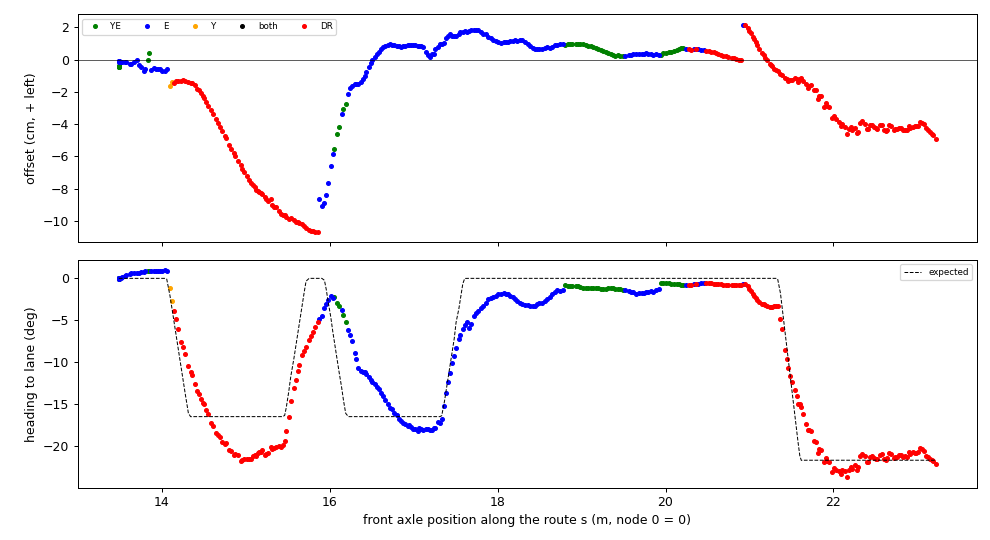

Source data for this figure (header and first rows):
t, s, d_cm, h_deg, h_exp_deg, src, dr_m
1795203078, 13.49, -0.13, 0.02, 0.00, E, 0.000
1795203078, 13.49, -0.42, 0.01, 0.00, YE, 0.000
1795203078, 13.49, -0.11, -0.01, 0.00, E, 0.000
1795203078, 13.49, -0.46, 0.00, 0.00, YE, 0.000
1795203078, 13.49, -0.43, -0.03, 0.00, YE, 0.000
1795203078, 13.49, -0.42, -0.03, 0.00, YE, 0.000
1795203079, 13.49, -0.47, -0.01, 0.00, YE, 0.000
1795203079, 13.49, -0.43, -0.00, 0.00, YE, 0.000
1795203079, 13.49, -0.43, -0.01, 0.00, YE, 0.000
1795203079, 13.49, -0.12, -0.00, 0.00, E, 0.000
1795203079, 13.49, -0.11, -0.03, 0.00, E, 0.000
1795203079, 13.5, -0.12, -0.03, 0.00, E, 0.000
1795203079, 13.5, -0.12, 0.05, 0.00, E, 0.000
1795203079, 13.51, -0.15, 0.08, 0.00, E, 0.000
1795203079, 13.53, -0.13, 0.14, 0.00, E, 0.000
1795203079, 13.57, -0.16, 0.24, 0.00, E, 0.000
1795203079, 13.57, -0.15, 0.38, 0.00, E, 0.000
1795203080, 13.62, -0.30, 0.50, 0.00, E, 0.000
1795203080, 13.64, -0.27, 0.61, 0.00, E, 0.000
1795203080, 13.67, -0.17, 0.66, 0.00, E, 0.000
1795203080, 13.7, -0.06, 0.66, 0.00, E, 0.000
1795203080, 13.72, -0.36, 0.64, 0.00, E, 0.000
1795203080, 13.76, -0.47, 0.74, 0.00, E, 0.000
1795203080, 13.79, -0.73, 0.80, 0.00, E, 0.000
1795203080, 13.8, -0.58, 0.84, 0.00, E, 0.000
1795203080, 13.84, -0.04, 0.88, 0.00, YE, 0.000
1795203080, 13.85, 0.39, 0.91, 0.00, YE, 0.000
1795203080, 13.88, -0.62, 0.92, 0.00, E, 0.000
1795203080, 13.91, -0.49, 0.85, 0.00, E, 0.000
1795203080, 13.93, -0.61, 0.83, 0.00, E, 0.000
1795203081, 13.95, -0.61, 0.87, 0.00, E, 0.000
1795203081, 13.98, -0.59, 0.93, 0.00, E, 0.000
1795203081, 14.01, -0.74, 0.92, 0.00, E, 0.000
1795203081, 14.03, -0.72, 0.96, 0.00, E, 0.000
1795203081, 14.06, -0.57, 0.89, -0.08, E, 0.000
1795203081, 14.1, -1.66, -1.11, -2.06, Y, 0.000
1795203081, 14.12, -1.41, -2.64, -3.62, Y, 0.000
1795203081, 14.15, -1.43, -3.94, -5.20, none, 0.025
1795203081, 14.17, -1.34, -4.79, -6.64, none, 0.047
1795203081, 14.2, -1.35, -5.99, -8.41, none, 0.075
1795203081, 14.23, -1.31, -7.52, -10.79, none, 0.112
1795203081, 14.26, -1.28, -8.18, -12.20, none, 0.133
1795203081, 14.28, -1.30, -8.96, -13.74, none, 0.157
1795203082, 14.32, -1.37, -10.40, -16.04, none, 0.195
1795203082, 14.35, -1.45, -11.14, -16.46, none, 0.222
1795203082, 14.36, -1.46, -11.53, -16.46, none, 0.240
1795203082, 14.39, -1.59, -12.52, -16.46, none, 0.268
1795203082, 14.42, -1.80, -13.40, -16.46, none, 0.301
1795203082, 14.44, -1.88, -13.76, -16.46, none, 0.316
1795203082, 14.47, -2.08, -14.36, -16.46, none, 0.343
1795203082, 14.49, -2.24, -14.86, -16.46, none, 0.365
1795203082, 14.51, -2.40, -14.99, -16.46, none, 0.382
1795203082, 14.53, -2.66, -15.65, -16.46, none, 0.409
1795203082, 14.55, -2.85, -16.08, -16.46, none, 0.430
1795203082, 14.59, -3.15, -17.24, -16.46, none, 0.465
1795203082, 14.61, -3.37, -17.60, -16.46, none, 0.489
1795203083, 14.65, -3.69, -18.39, -16.46, none, 0.523
1795203083, 14.67, -3.93, -18.67, -16.46, none, 0.546
1795203083, 14.69, -4.16, -18.90, -16.46, none, 0.570
1795203083, 14.72, -4.42, -19.44, -16.46, none, 0.595
... 327 more rows
